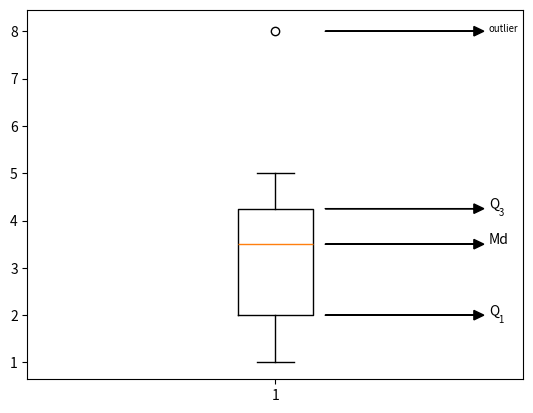

Here is the Python script that generated this plot:
import matplotlib.pyplot as plt


values = [1, 2, 2, 3, 4, 4, 5, 8]

fig1, ax1 = plt.subplots()
ax1.boxplot(values)
#ax1.hlines(y=2, xmin=1.1, xmax=1.4, linewidth = 1, linestyle='-')
ax1.arrow(1.1, 2, 0.3, 0, head_width=0.2, head_length=0.02, linewidth=1, color='0', length_includes_head=False)
ax1.annotate("Q", (1.43, 2))
ax1.annotate("1", (1.45, 1.85), size="x-small")

ax1.arrow(1.1, 4.25, 0.3, 0, head_width=0.2, head_length=0.02, linewidth=1, color='0', length_includes_head=False)
ax1.annotate("Q", (1.43, 4.25))
ax1.annotate("3", (1.45, 4.10), size="x-small")

ax1.arrow(1.1, 3.5, 0.3, 0, head_width=0.2, head_length=0.02, linewidth=1, color='0', length_includes_head=False)
ax1.annotate("Md", (1.43, 3.5))

ax1.arrow(1.1, 8, 0.3, 0, head_width=0.2, head_length=0.02, linewidth=1, color='0', length_includes_head=False)
ax1.annotate("outlier", (1.43, 8), size="x-small")

plt.show()
